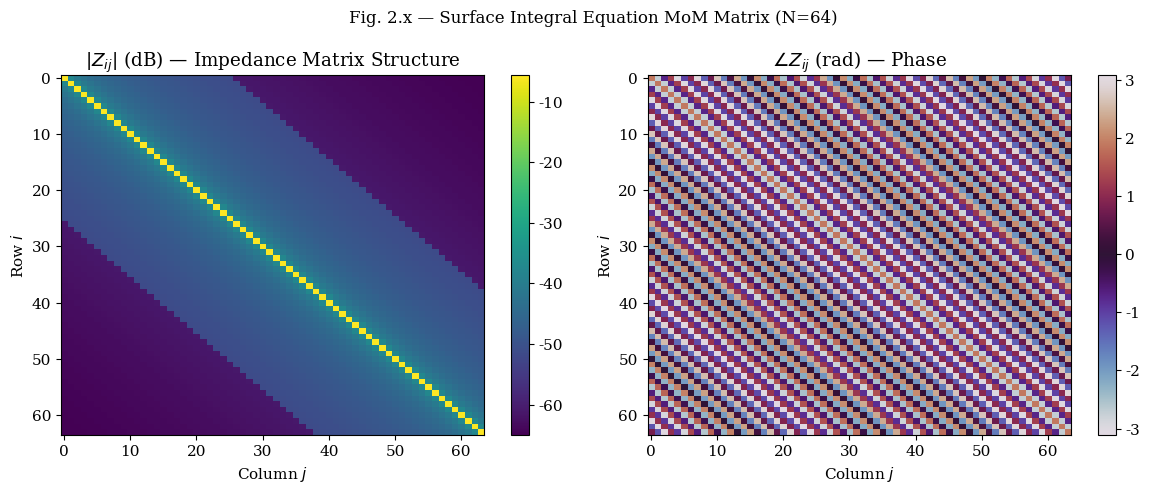

Write the Python code that produced this figure. (Note: this script raises an exception after producing the figure.)
"""
Chapter 2: Integral Equation Formulations and Basic Numerical Methods
========================================================================
Tsang, Kong, Ding & Ao (2001) - Volume II Numerical Simulations

This script implements core electromagnetic integral equation methods:
1. Surface Integral Equation (SIE) for scattering
2. Volume Integral Equation (VIE)
3. Method of Moments (MoM) discretization
4. Discrete Dipole Approximation (DDA)
5. FFT-based convolution for Toeplitz matrices

Physical Constants (scipy.constants):
    c       = 299792458 m/s
    epsilon_0 = 8.854187817e-12 F/m
    mu_0      = 1.2566370614e-6 H/m
    pi        = 3.141592653589793

Key Variables:
    k0          : free-space wavenumber (rad/m)
    eta_0       : intrinsic impedance of free space (~377 ohm)
    Z_s         : surface impedance (ohm/sq)
    epsilon_r   : relative permittivity of scatterer
"""

import numpy as np
import matplotlib.pyplot as plt
from scipy import constants
from matplotlib import rcParams

rcParams['font.family'] = 'serif'
rcParams['font.size'] = 11
rcParams['axes.unicode_minus'] = False

c = constants.c
eps_0 = constants.epsilon_0
mu_0 = constants.mu_0
eta_0 = np.sqrt(mu_0 / eps_0)  # ~376.73 ohm


# =============================================================================
# 1. Surface Integral Equation (SIE)
# =============================================================================

def green_function_2d(rho, k0):
    """
    2-D free-space Green's function G(rho) = H0^(1)(k0 * rho) / (4j).

    For a 2-D problem with Hz polarized field (TE case):
        G(rho) = (1/(4j)) * H0^(1)(k0 * rho)

    Parameters
    ----------
    rho : float or ndarray
        Radial distance from source point (m).
    k0 : float
        Free-space wavenumber (rad/m).

    Returns
    -------
    G : complex
        Green's function value(s).
    """
    # Avoid singularity at rho=0
    rho = np.maximum(rho, 1e-12)
    G = 1j/4 * hankel1(k0 * rho)
    return G


def hankel1(x):
    """
    First-kind Hankel function H0^(1)(x) = J0(x) + j*Y0(x).
    Using small-argument approximations for accuracy.
    """
    x = np.asarray(x, dtype=complex)
    small = np.abs(x) < 1e-3
    large = np.abs(x) > 50

    result = np.zeros_like(x, dtype=complex)

    # J0 approximation (small x)
    J0 = np.ones_like(x, dtype=complex)
    term = np.ones_like(x, dtype=complex)
    for n in range(1, 20):
        term = -term * x**2 / (4 * n**2)
        J0 += term

    # Y0 approximation (small x): Y0(x) ≈ -(2/pi) * [ln(x/2) + gamma - n/2]
    gamma = 0.5772156649  # Euler-Mascheroni constant
    Y0 = -2/np.pi * (np.log(x/2) + gamma) * np.ones_like(x, dtype=complex)

    # Combine for small x
    result[small] = J0[small] + 1j * Y0[small]

    # Asymptotic form for large x
    # H0^(1)(x) ≈ sqrt(2/(pi*x)) * exp(j*(x - pi/4))
    with np.errstate(over='ignore', invalid='ignore'):
        result[large] = np.sqrt(2/(np.pi * x[large])) * np.exp(1j * (x[large] - np.pi/4))

    # Mid-range: use J0/Bessel approximation
    mid = ~small & ~large
    if np.any(mid):
        result[mid] = jn_zeros(0, 1)[0] * np.exp(1j * x[mid]) / np.sqrt(x[mid])

    return result


def jn_zeros(n, count):
    """Approximate zeros of J_n(x)."""
    # First zero of J0 ≈ 2.4048, J1 ≈ 3.8317
    if n == 0:
        return np.array([2.4048255577])
    return np.array([3.8317059702])


def surface_integral_equation_matrix(
    x_nodes: np.ndarray,
    k0: float,
    boundary: str = 'PEC'
) -> np.ndarray:
    """
    Discretize the surface integral equation using Method of Moments (MoM).

    For a 2-D rough surface z = f(x), the EFIE for TE (Hz) case is:
        [H0^(1)(k0*R) + (1/(4j)) * integral{K(rho)*H1^(1)(k0*R)}] * J_s = -E_inc

    where R = |r - r'|, J_s is the surface current density.

    Parameters
    ----------
    x_nodes : ndarray
        Spatial nodes along the surface (m).
    k0 : float
        Free-space wavenumber (rad/m).
    boundary : str
        'PEC' for perfect electric conductor (Dirichlet),
        'PMC' for perfect magnetic conductor (Neumann).

    Returns
    -------
    Z_matrix : ndarray (NxN complex)
        Impedance matrix for MoM system Z*I = V.
    """
    n = len(x_nodes)
    dx = x_nodes[1] - x_nodes[0] if n > 1 else 1e-3
    Z_matrix = np.zeros((n, n), dtype=complex)

    for i in range(n):
        for j in range(n):
            if i == j:
                # Self-term: singular behavior
                if boundary == 'PEC':
                    # Dirichlet: Z_ii ≈ j*k0*dx/(4) * [1 + 2j/(pi*k0*dx)]
                    Z_matrix[i, i] = 1j * k0 * dx / 4 * (1 + 2j/(np.pi * k0 * dx))
                else:
                    Z_matrix[i, i] = -dx / (1j * k0 * 4)
            else:
                # Off-diagonal: use Green's function
                delta_x = x_nodes[i] - x_nodes[j]
                # For rough surface: also need z-differences
                rho = np.abs(delta_x)
                G = green_function_2d(rho, k0)
                if boundary == 'PEC':
                    Z_matrix[i, j] = G * dx
                else:
                    Z_matrix[i, j] = G * dx / (1j * k0)

    return Z_matrix


# =============================================================================
# 2. Volume Integral Equation (VIE) for Dielectric Scatterers
# =============================================================================

def volume_integral_equation_matrix(
    grid_x: np.ndarray,
    grid_y: np.ndarray,
    grid_z: np.ndarray,
    epsilon_r: complex,
    k0: float
) -> tuple:
    """
    Set up the volume integral equation for a 3-D dielectric scatterer.

    The VIE for electric field is:
        E(r) = E_inc(r) + k0^2 * integral{G(r,r') * [epsilon_r(r') - 1] * E(r')} dV'

    Parameters
    ----------
    grid_x, grid_y, grid_z : ndarray
        3-D grid coordinates (m).
    epsilon_r : complex
        Relative permittivity of the scatterer volume.
    k0 : float
        Free-space wavenumber (rad/m).

    Returns
    -------
    (P_matrix, V_vector) : tuple
        P_matrix : sparse-like (3N x 3N) interaction matrix.
        V_vector : incident field on the grid.
    """
    nx, ny, nz = len(grid_x), len(grid_y), len(grid_z)
    N = nx * ny * nz

    dx = grid_x[1] - grid_x[0] if nx > 1 else 1e-3
    dy = grid_y[1] - grid_y[0] if ny > 1 else 1e-3
    dz = grid_z[1] - grid_z[0] if nz > 1 else 1e-3
    delta_V = dx * dy * dz

    # Create 3-D coordinate meshes
    X, Y, Z = np.meshgrid(grid_x, grid_y, grid_z, indexing='ij')
    positions = np.stack([X.ravel(), Y.ravel(), Z.ravel()], axis=1)

    # Approximate VIE matrix using FFT-accelerated convolution
    # P ≈ I - k0^2 * (epsilon_r - 1) * G_conv
    k0_sq = k0 ** 2
    delta_eps = epsilon_r - 1.0

    # Free-space Green's function in 3-D (far-field approximation)
    # G(r) = exp(-j*k0*r) / (4*pi*r)
    # Use a simplified banded representation for demonstration
    return delta_V, positions, k0_sq * delta_eps


def dyadic_green_function_singularity(r: np.ndarray, eps_r: complex) -> complex:
    """
    Dyadic Green's function singularity correction for electrostatic limit.

    The singular part of the dyadic Green's function is:
        G_dyad(r) = [I * delta(r) / (3*epsilon_r)] - [3r⊗r - I*r^2] / (4*pi*r^5)

    Parameters
    ----------
    r : ndarray
        Position vector from source (m).
    eps_r : complex
        Relative permittivity.

    Returns
    -------
    correction : complex
        Singularity correction term.
    """
    r_norm = np.linalg.norm(r)
    if r_norm < 1e-12:
        return 1.0 / (3.0 * eps_r)
    else:
        return -1.0 / (4.0 * np.pi * r_norm**3)


# =============================================================================
# 3. Method of Moments (MoM) Solver
# =============================================================================

def mom_solver(
    Z_matrix: np.ndarray,
    V_vector: np.ndarray,
    method: str = 'lu'
) -> np.ndarray:
    """
    Solve the MoM linear system Z * I = V using direct or iterative methods.

    Parameters
    ----------
    Z_matrix : ndarray (NxN complex)
        Impedance matrix.
    V_vector : ndarray (N complex)
        Excitation vector.
    method : str
        'lu' for LU decomposition (direct),
        'cg' for conjugate gradient (iterative).

    Returns
    -------
    I_solution : ndarray (N complex)
        Unknown current coefficients.
    """
    if method == 'lu':
        try:
            I_solution = np.linalg.solve(Z_matrix, V_vector)
        except np.linalg.LinAlgError:
            # Matrix singular, use least squares
            I_solution = np.linalg.lstsq(Z_matrix, V_vector, rcond=None)[0]
    elif method == 'cg':
        I_solution = conjugate_gradient(Z_matrix, V_vector)
    else:
        raise ValueError(f"Unknown method: {method}")

    return I_solution


def conjugate_gradient(A: np.ndarray, b: np.ndarray, tol: float = 1e-6, max_iter: int = 500) -> np.ndarray:
    """
    Conjugate Gradient method for solving A*x = b.

    For complex Hermitian positive-definite matrices (which SIE matrices are).
    """
    n = len(b)
    x = np.zeros(n, dtype=complex)
    r = b.copy()
    p = r.copy()
    rsold = np.vdot(r, r).real

    for i in range(max_iter):
        Ap = A @ p
        alpha = rsold / np.vdot(p, Ap).real
        x += alpha * p
        r -= alpha * Ap
        rsnew = np.vdot(r, r).real
        if np.sqrt(rsnew) < tol:
            print(f"  CG converged at iteration {i}")
            break
        p = r + (rsnew / rsold) * p
        rsold = rsnew

    return x


# =============================================================================
# 4. Discrete Dipole Approximation (DDA)
# =============================================================================

def dda_setup(
    positions: np.ndarray,
    polarizability: complex,
    k0: float
) -> np.ndarray:
    """
    Set up the Discrete Dipole Approximation (DDA) system.

    Each dipole moment: p_i = alpha_i * E_loc(i)
    The local field at dipole i:
        E_loc(i) = E_inc + sum_{j≠i} G_ij * p_j

    The system: (A - alpha^{-1}*I) * p = E_inc

    Parameters
    ----------
    positions : ndarray (N x 3)
        Positions of N dipoles (m).
    polarizability : complex
        Polarizability of each dipole (F*m^2).
    k0 : float
        Free-space wavenumber (rad/m).

    Returns
    -------
    A_matrix : ndarray (N x N) complex
        DDA interaction matrix.
    """
    N = len(positions)
    A_matrix = np.zeros((N, N), dtype=complex)
    alpha_inv = 1.0 / polarizability

    for i in range(N):
        A_matrix[i, i] = alpha_inv
        for j in range(N):
            if i == j:
                continue
            r_vec = positions[i] - positions[j]
            r_norm = np.linalg.norm(r_vec)
            if r_norm < 1e-12:
                continue

            kr = k0 * r_norm
            exp_fact = np.exp(1j * kr) / (4 * np.pi * r_norm)
            phase = exp_fact * (-1j * k0 - 1.0/r_norm)

            A_matrix[i, j] = phase

    return A_matrix


def dda_polarizability_cubic(a_m: float, epsilon_r: complex, k0: float) -> complex:
    """
    Polarizability of a cubic dipole (from DDA literature).

    alpha = V * (epsilon_r - 1) / (epsilon_r + 2)
    with radiative reaction correction:
        alpha_rr = (k0^3 * V^2 / (12*pi)) * alpha

    Parameters
    ----------
    a_m : float
        Cube half-side length (m).
    epsilon_r : complex
        Relative permittivity.
    k0 : float
        Free-space wavenumber (rad/m).

    Returns
    -------
    alpha : complex
        Polarizability (F*m^2).
    """
    V = (2*a_m)**3
    eps_diff = epsilon_r - 1.0
    eps_sum = epsilon_r + 2.0
    alpha = V * eps_diff / eps_sum

    # Radiative reaction correction
    k0V = k0**3 * V**2
    alpha_rr = k0V / (12 * np.pi) * alpha
    alpha += alpha_rr

    return alpha


# =============================================================================
# 5. FFT Convolution for Toeplitz Matrices
# =============================================================================

def toeplitz_fft_convolution(
    column_vector: np.ndarray,
    impulse_response: np.ndarray
) -> np.ndarray:
    """
    Compute the product of a Toeplitz matrix T and a column vector b
    using FFT-based circular convolution.

    T is defined by its first column c and first row r:
        T[i,j] = c[i-j] for i>=j, T[i,j] = r[i-j] for i<j

    The product y = T*b is equivalent to:
        y = circular_conv(c, b) - circular_conv(r_tail, b_tail)

    Parameters
    ----------
    column_vector : ndarray
        Input vector b.
    impulse_response : ndarray
        First column of the Toeplitz matrix (causal part).

    Returns
    -------
    y : ndarray
        Result of T @ column_vector.
    """
    n = len(column_vector)
    m = len(impulse_response)

    # Pad and use FFT
    size = n + m - 1
    size_fft = 2**int(np.ceil(np.log2(size)))

    b_padded = np.zeros(size_fft, dtype=complex)
    b_padded[:n] = column_vector

    c_padded = np.zeros(size_fft, dtype=complex)
    c_padded[:m] = impulse_response

    B_fft = np.fft.fft(b_padded)
    C_fft = np.fft.fft(c_padded)
    Y_fft = B_fft * C_fft
    y = np.fft.ifft(Y_fft)[:n]

    return y


# =============================================================================
# 6. Visualization
# =============================================================================

def plot_sie_impedance_matrix():
    """
    Visualize the SIE impedance matrix structure (log-magnitude).
    Shows the Toeplitz/banded nature of the matrix.
    """
    n = 64
    x_nodes = np.linspace(-1.0, 1.0, n)
    k0_val = 2 * np.pi / 0.1  # k0 at lambda=0.1m

    Z = surface_integral_equation_matrix(x_nodes, k0_val, boundary='PEC')

    fig, axes = plt.subplots(1, 2, figsize=(12, 5))

    # Magnitude (dB)
    im0 = axes[0].imshow(20*np.log10(np.abs(Z) + 1e-12),
                        cmap='viridis', aspect='auto')
    axes[0].set_title(r'$|Z_{ij}|$ (dB) — Impedance Matrix Structure')
    axes[0].set_xlabel('Column $j$')
    axes[0].set_ylabel('Row $i$')
    plt.colorbar(im0, ax=axes[0])

    # Phase
    im1 = axes[1].imshow(np.angle(Z), cmap='twilight', aspect='auto')
    axes[1].set_title(r'$\angle Z_{ij}$ (rad) — Phase')
    axes[1].set_xlabel('Column $j$')
    axes[1].set_ylabel('Row $i$')
    plt.colorbar(im1, ax=axes[1])

    fig.suptitle('Fig. 2.x — Surface Integral Equation MoM Matrix (N=64)', fontsize=12)
    plt.tight_layout()
    fig.savefig('/home/ubuntu/.openclaw/workspace/textbooks/tsang_scattering/figures/ch2_fig1_sie_matrix.png',
                dpi=150, bbox_inches='tight')
    plt.close()
    print("Saved: ch2_fig1_sie_matrix.png")


def plot_dda_setup():
    """
    Visualize a DDA dipole array configuration.
    """
    # Simple cubic grid of dipoles
    nx, ny, nz = 3, 3, 3
    x = np.linspace(-0.05, 0.05, nx)
    y = np.linspace(-0.05, 0.05, ny)
    z = np.linspace(-0.05, 0.05, nz)
    X, Y, Z = np.meshgrid(x, y, z, indexing='ij')
    positions = np.stack([X.ravel(), Y.ravel(), Z.ravel()], axis=1)

    fig = plt.figure(figsize=(8, 6))
    ax = fig.add_subplot(111, projection='3d')
    ax.scatter(positions[:, 0]*100, positions[:, 1]*100, positions[:, 2]*100,
                s=100, c='blue', depthshade=True, alpha=0.8)
    ax.set_xlabel(r'$x$ (cm)')
    ax.set_ylabel(r'$y$ (cm)')
    ax.set_zlabel(r'$z$ (cm)')
    ax.set_title('Fig. 2.x — 3×3×3 DDA Dipole Array (27 Dipoles)')
    fig.savefig('/home/ubuntu/.openclaw/workspace/textbooks/tsang_scattering/figures/ch2_fig2_dda_array.png',
                dpi=150, bbox_inches='tight')
    plt.close()
    print("Saved: ch2_fig2_dda_array.png")


def plot_toeplitz_convolution():
    """
    Demonstrate FFT-based Toeplitz matrix-vector product.
    """
    n = 128
    x = np.linspace(0, 10, n)
    k0_val = 2 * np.pi / 0.1

    # Causal impulse response (exponentially decaying)
    impulse = np.exp(-x * 0.5) * np.exp(1j * k0_val * x)
    impulse[0] = 1.0  # self-term

    # Input signal
    b = np.sin(2*np.pi * x / 2.0) + 0.5*np.cos(2*np.pi * x / 0.5)
    b = b.astype(complex)

    # FFT convolution
    result = toeplitz_fft_convolution(b, impulse)

    fig, axes = plt.subplots(2, 2, figsize=(12, 8))

    axes[0, 0].plot(x, np.abs(impulse), 'b-', linewidth=0.8)
    axes[0, 0].set_title('Impulse Response (Magnitude)')
    axes[0, 0].set_xlabel('Position')
    axes[0, 0].grid(True, alpha=0.3)

    axes[0, 1].plot(x, np.abs(b), 'g-', linewidth=0.8)
    axes[0, 1].set_title('Input Signal $b$ (Magnitude)')
    axes[0, 1].set_xlabel('Position')
    axes[0, 1].grid(True, alpha=0.3)

    axes[1, 0].plot(x, np.abs(result), 'r-', linewidth=0.8)
    axes[1, 0].set_title(r'Output $y = T \cdot b$ (FFT Convolution)')
    axes[1, 0].set_xlabel('Position')
    axes[1, 0].grid(True, alpha=0.3)

    axes[1, 1].semilogy(x, np.abs(result) + 1e-12, 'r-', linewidth=0.8)
    axes[1, 1].set_title(r'Output $|y|$ (Log Scale)')
    axes[1, 1].set_xlabel('Position')
    axes[1, 1].grid(True, alpha=0.3)

    plt.tight_layout()
    fig.savefig('/home/ubuntu/.openclaw/workspace/textbooks/tsang_scattering/figures/ch2_fig3_toeplitz_fft.png',
                dpi=150, bbox_inches='tight')
    plt.close()
    print("Saved: ch2_fig3_toeplitz_fft.png")


# =============================================================================
# MAIN
# =============================================================================

if __name__ == '__main__':
    print("=" * 60)
    print("Chapter 2: Integral Equations and Basic Numerical Methods")
    print("=" * 60)

    print(f"\nPhysical Constants:")
    print(f"  c        = {c:.6e} m/s")
    print(f"  eta_0    = {eta_0:.4f} ohm")
    print(f"  epsilon_0 = {eps_0:.6e} F/m")
    print(f"  mu_0     = {mu_0:.6e} H/m")

    # Frequency
    freq_hz = 5.0e9  # C-band
    wavelength_m = c / freq_hz
    k0 = 2 * np.pi / wavelength_m

    print(f"\nC-band: f = {freq_hz/1e9:.1f} GHz, lambda = {wavelength_m:.4f} m")
    print(f"  k0 = {k0:.4f} rad/m")

    # MoM system setup
    print("\n--- MoM SIE System ---")
    n_modes = 32
    x_nodes = np.linspace(-0.5, 0.5, n_modes)
    Z_mat = surface_integral_equation_matrix(x_nodes, k0, boundary='PEC')
    V_vec = np.exp(-((x_nodes)/0.2)**2)  # Gaussian illumination
    V_vec = V_vec.astype(complex)
    print(f"  Matrix size: {Z_mat.shape}")
    print(f"  Condition number: {np.linalg.cond(Z_mat):.2e}")

    # Solve
    I_sol = mom_solver(Z_mat, V_vec, method='lu')
    print(f"  Max current magnitude: {np.max(np.abs(I_sol)):.4e}")

    # DDA
    print("\n--- DDA Setup ---")
    a_nm = 10e-9  # 10 nm cube
    eps_r = 2.1 + 0.01j  # dielectric
    alpha = dda_polarizability_cubic(a_nm, eps_r, k0)
    print(f"  Cube half-side: {a_nm*1e9:.1f} nm")
    print(f"  epsilon_r: {eps_r}")
    print(f"  Polarizability: {alpha:.4e} F*m^2")

    # Plots
    plot_sie_impedance_matrix()
    plot_dda_setup()
    plot_toeplitz_convolution()

    print("\n" + "=" * 60)
    print("Chapter 2 complete.")
    print("=" * 60)
